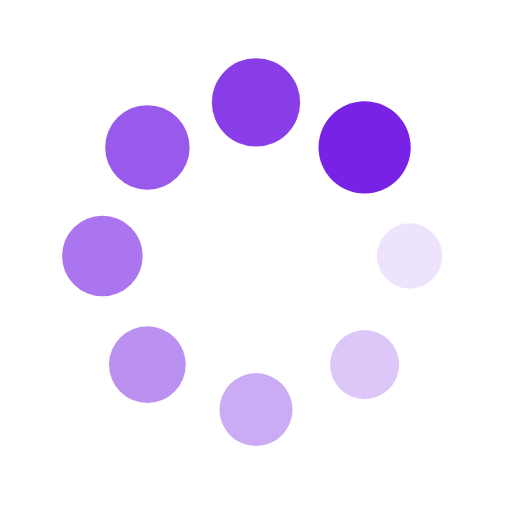
t = 0.00 s
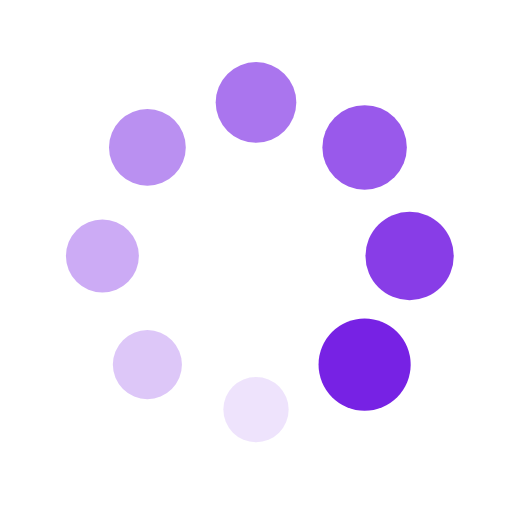
t = 0.25 s
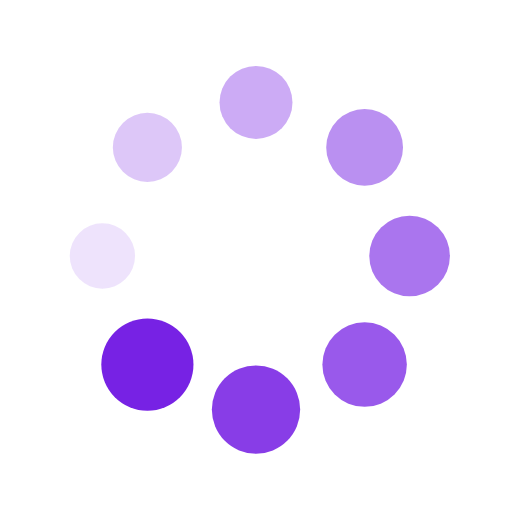
t = 0.50 s
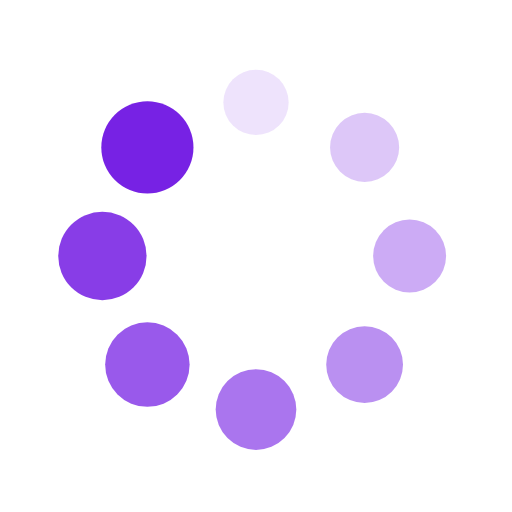
t = 0.75 s

The animated SVG that drew these frames (rendered in a browser with its animation timeline set to each time). Animation: 16 SMIL elements (animate=8,animateTransform=8); one cycle of 1.00 s, repeats indefinitely.

<?xml version="1.0" encoding="utf-8"?>
<svg xmlns="http://www.w3.org/2000/svg" xmlns:xlink="http://www.w3.org/1999/xlink" style="margin: auto; background: transparent; display: block; shape-rendering: auto;" width="200px" height="200px" viewBox="0 0 100 100" preserveAspectRatio="xMidYMid">
<g transform="translate(80,50)">
<g transform="rotate(0)">
<circle cx="0" cy="0" r="6" fill="#7722e4" fill-opacity="1">
  <animateTransform attributeName="transform" type="scale" begin="-0.875s" values="1.5 1.5;1 1" keyTimes="0;1" dur="1s" repeatCount="indefinite"></animateTransform>
  <animate attributeName="fill-opacity" keyTimes="0;1" dur="1s" repeatCount="indefinite" values="1;0" begin="-0.875s"></animate>
</circle>
</g>
</g><g transform="translate(71.21320343559643,71.21320343559643)">
<g transform="rotate(45)">
<circle cx="0" cy="0" r="6" fill="#7722e4" fill-opacity="0.875">
  <animateTransform attributeName="transform" type="scale" begin="-0.75s" values="1.5 1.5;1 1" keyTimes="0;1" dur="1s" repeatCount="indefinite"></animateTransform>
  <animate attributeName="fill-opacity" keyTimes="0;1" dur="1s" repeatCount="indefinite" values="1;0" begin="-0.75s"></animate>
</circle>
</g>
</g><g transform="translate(50,80)">
<g transform="rotate(90)">
<circle cx="0" cy="0" r="6" fill="#7722e4" fill-opacity="0.75">
  <animateTransform attributeName="transform" type="scale" begin="-0.625s" values="1.5 1.5;1 1" keyTimes="0;1" dur="1s" repeatCount="indefinite"></animateTransform>
  <animate attributeName="fill-opacity" keyTimes="0;1" dur="1s" repeatCount="indefinite" values="1;0" begin="-0.625s"></animate>
</circle>
</g>
</g><g transform="translate(28.786796564403577,71.21320343559643)">
<g transform="rotate(135)">
<circle cx="0" cy="0" r="6" fill="#7722e4" fill-opacity="0.625">
  <animateTransform attributeName="transform" type="scale" begin="-0.5s" values="1.5 1.5;1 1" keyTimes="0;1" dur="1s" repeatCount="indefinite"></animateTransform>
  <animate attributeName="fill-opacity" keyTimes="0;1" dur="1s" repeatCount="indefinite" values="1;0" begin="-0.5s"></animate>
</circle>
</g>
</g><g transform="translate(20,50.00000000000001)">
<g transform="rotate(180)">
<circle cx="0" cy="0" r="6" fill="#7722e4" fill-opacity="0.5">
  <animateTransform attributeName="transform" type="scale" begin="-0.375s" values="1.5 1.5;1 1" keyTimes="0;1" dur="1s" repeatCount="indefinite"></animateTransform>
  <animate attributeName="fill-opacity" keyTimes="0;1" dur="1s" repeatCount="indefinite" values="1;0" begin="-0.375s"></animate>
</circle>
</g>
</g><g transform="translate(28.78679656440357,28.786796564403577)">
<g transform="rotate(225)">
<circle cx="0" cy="0" r="6" fill="#7722e4" fill-opacity="0.375">
  <animateTransform attributeName="transform" type="scale" begin="-0.25s" values="1.5 1.5;1 1" keyTimes="0;1" dur="1s" repeatCount="indefinite"></animateTransform>
  <animate attributeName="fill-opacity" keyTimes="0;1" dur="1s" repeatCount="indefinite" values="1;0" begin="-0.25s"></animate>
</circle>
</g>
</g><g transform="translate(49.99999999999999,20)">
<g transform="rotate(270)">
<circle cx="0" cy="0" r="6" fill="#7722e4" fill-opacity="0.25">
  <animateTransform attributeName="transform" type="scale" begin="-0.125s" values="1.5 1.5;1 1" keyTimes="0;1" dur="1s" repeatCount="indefinite"></animateTransform>
  <animate attributeName="fill-opacity" keyTimes="0;1" dur="1s" repeatCount="indefinite" values="1;0" begin="-0.125s"></animate>
</circle>
</g>
</g><g transform="translate(71.21320343559643,28.78679656440357)">
<g transform="rotate(315)">
<circle cx="0" cy="0" r="6" fill="#7722e4" fill-opacity="0.125">
  <animateTransform attributeName="transform" type="scale" begin="0s" values="1.5 1.5;1 1" keyTimes="0;1" dur="1s" repeatCount="indefinite"></animateTransform>
  <animate attributeName="fill-opacity" keyTimes="0;1" dur="1s" repeatCount="indefinite" values="1;0" begin="0s"></animate>
</circle>
</g>
</g>
<!-- [ldio] generated by https://loading.io/ --></svg>
